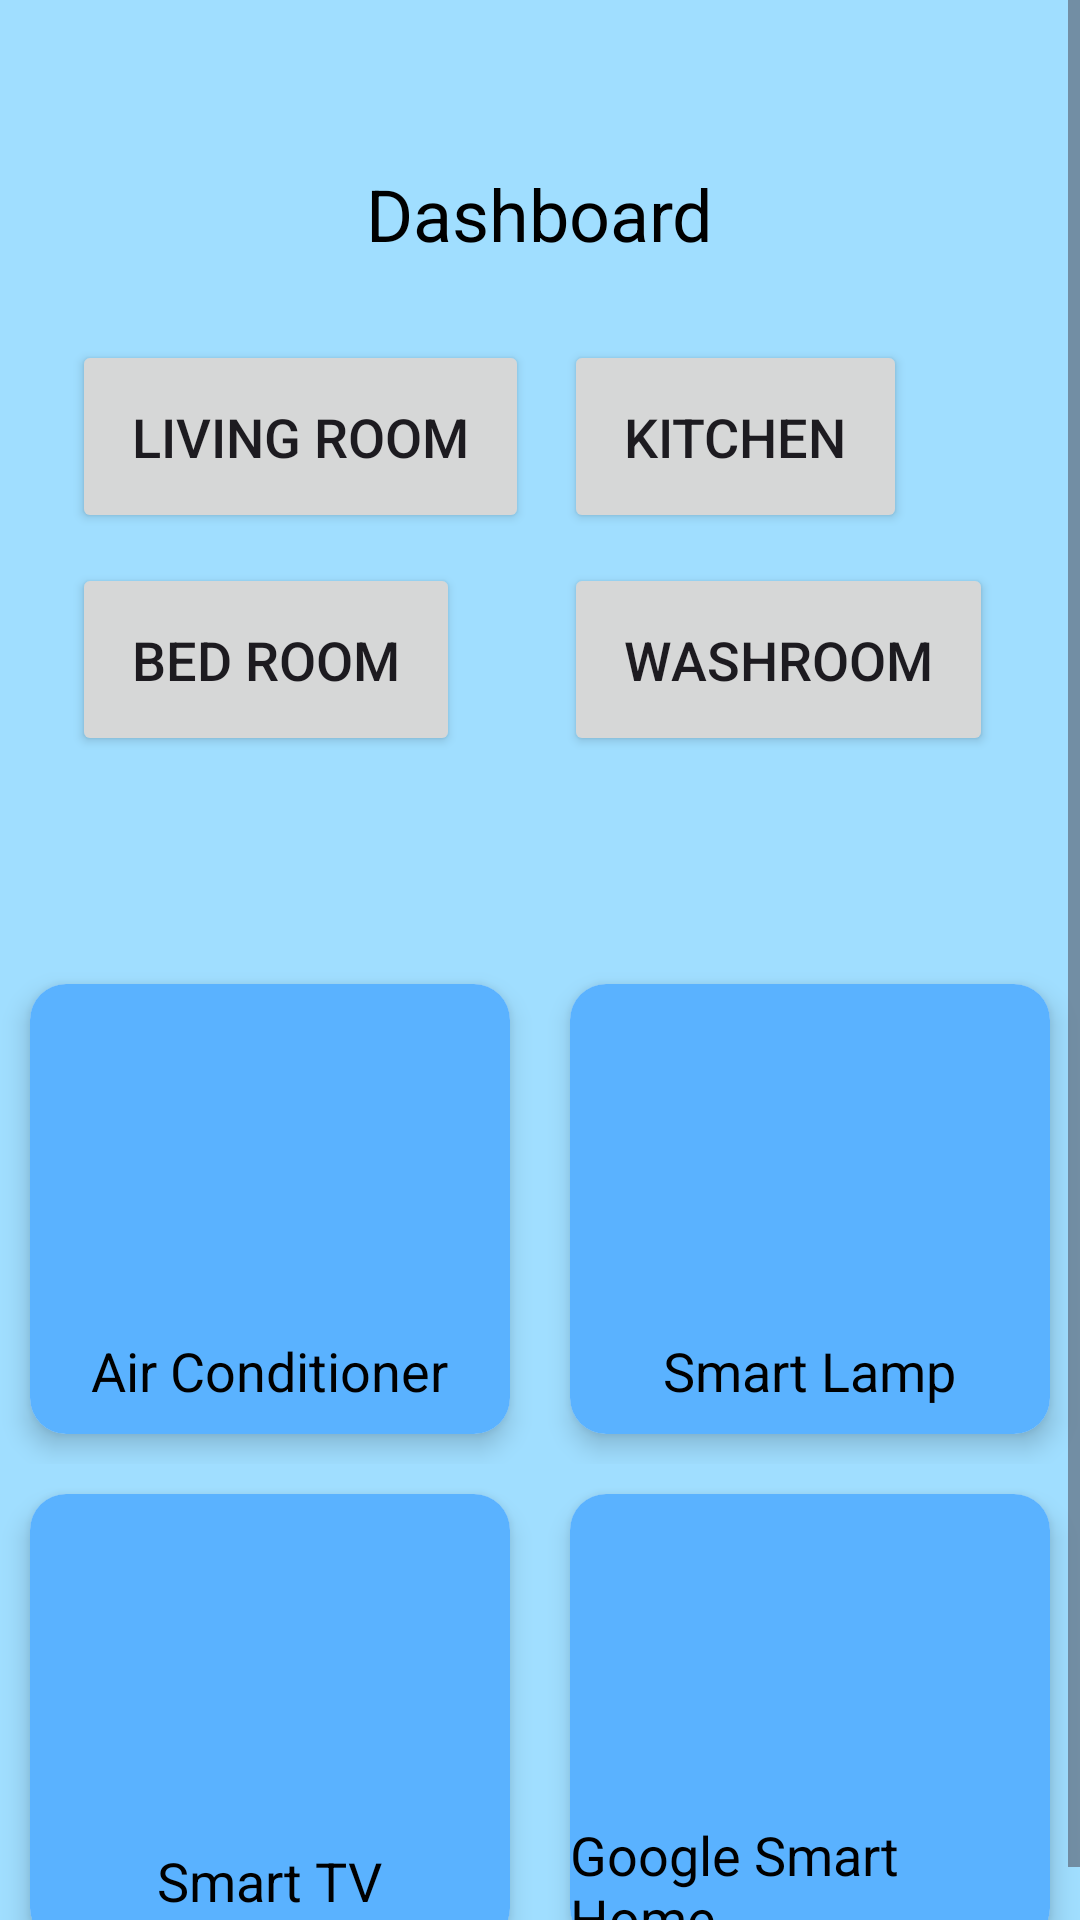

Layout XML and referenced resources for this Android screen:
<!-- AndroidManifest.xml: application theme Theme.SmartHomeControllerApp -->
<!-- res/layout/activity_dashboard_lite.xml -->
<?xml version="1.0" encoding="utf-8"?>
<ScrollView xmlns:android="http://schemas.android.com/apk/res/android"
    xmlns:app="http://schemas.android.com/apk/res-auto"
    xmlns:tools="http://schemas.android.com/tools"
    android:id="@+id/main"
    android:layout_width="match_parent"
    android:layout_height="match_parent"
    android:background="#A0DEFF"
    tools:context=".DashboardLite">

    <LinearLayout
        android:layout_width="match_parent"
        android:layout_height="match_parent"
        android:gravity="center"
        android:orientation="vertical"
        android:layout_marginTop="50dp">

        <TextView
            android:layout_width="wrap_content"
            android:layout_height="wrap_content"
            android:text="Dashboard"
            android:textSize="24sp"
            android:textColor="#000"
            android:layout_margin="5dp" />

        <LinearLayout
            android:layout_width="match_parent"
            android:layout_height="match_parent"
            android:orientation="horizontal"
            android:padding="16dp" >

            
            <LinearLayout
                android:layout_width="0dp"
                android:layout_height="wrap_content"
                android:layout_weight="1"
                android:orientation="vertical"
                android:gravity="center_vertical">

                <Button
                    android:id="@+id/button1"
                    android:layout_width="wrap_content"
                    android:layout_height="wrap_content"
                    android:text="Living Room"
                    android:textSize="18sp"
                    android:layout_marginTop="5dp"
                    android:layout_marginStart="8dp"
                    android:padding="20dp"
                    android:layout_marginBottom="5dp"
                    />

                <Button
                    android:id="@+id/button2"
                    android:layout_width="wrap_content"
                    android:layout_height="wrap_content"
                    android:text="Bed Room"
                    android:textSize="18sp"
                    android:layout_marginTop="5dp"
                    android:layout_marginStart="8dp"
                    android:padding="20dp"/>
            </LinearLayout>

            
            <LinearLayout
                android:layout_width="0dp"
                android:layout_height="wrap_content"
                android:layout_weight="1"
                android:orientation="vertical"
                android:gravity="center_vertical">

                <Button
                    android:id="@+id/button3"
                    android:layout_width="wrap_content"
                    android:layout_height="wrap_content"
                    android:text="Kitchen"
                    android:textSize="18sp"
                    android:layout_marginTop="5dp"
                    android:layout_marginStart="8dp"
                    android:padding="20dp"
                    android:layout_marginBottom="5dp"/>

                <Button
                    android:id="@+id/button4"
                    android:layout_width="wrap_content"
                    android:layout_height="wrap_content"
                    android:text="Washroom"
                    android:textSize="18sp"
                    android:padding="20dp"
                    android:layout_marginTop="5dp"
                    android:layout_marginStart="8dp"/>
            </LinearLayout>

        </LinearLayout>

        <LinearLayout
            android:layout_width="match_parent"
            android:layout_height="match_parent"
            android:orientation="vertical"
            android:gravity="center"
            android:layout_weight="1"
            android:layout_marginTop="50dp">

            <LinearLayout
                android:orientation="horizontal"
                android:layout_width="match_parent"
                android:layout_height="0dp"
                android:layout_weight="1"
                android:gravity="center" >

                <androidx.cardview.widget.CardView
                    android:id="@+id/airconditioner"
                    android:layout_width="0dp"
                    android:layout_weight="1"
                    android:layout_height="150dp"
                    app:cardCornerRadius="12dp"
                    app:cardElevation="5dp"
                    app:cardBackgroundColor="#FFF"
                    android:layout_margin="10dp" >

                    <LinearLayout
                        android:layout_width="match_parent"
                        android:layout_height="match_parent"
                        android:orientation="vertical"
                        android:gravity="center"
                        android:background="#5AB2FF">

                        <ImageView
                            android:layout_width="70dp"
                            android:layout_height="70dp"
                            android:src="@drawable/ic_blackplus"
                            android:layout_marginTop="18dp" />

                        <TextView
                            android:layout_width="wrap_content"
                            android:layout_height="wrap_content"
                            android:text="Air Conditioner"
                            android:textSize="18sp"
                            android:textColor="#000"
                            android:layout_marginTop="20dp" />

                    </LinearLayout>

                </androidx.cardview.widget.CardView>

                <androidx.cardview.widget.CardView
                    android:id="@+id/smartlamp"
                    android:layout_width="0dp"
                    android:layout_weight="1"
                    android:layout_height="150dp"
                    app:cardCornerRadius="12dp"
                    app:cardElevation="5dp"
                    app:cardBackgroundColor="#FFF"
                    android:layout_margin="10dp" >

                    <LinearLayout
                        android:layout_width="match_parent"
                        android:layout_height="match_parent"
                        android:orientation="vertical"
                        android:gravity="center"
                        android:background="#5AB2FF">

                        <ImageView
                            android:layout_width="70dp"
                            android:layout_height="70dp"
                            android:src="@drawable/ic_blackplus"
                            android:layout_marginTop="18dp" />

                        <TextView
                            android:layout_width="wrap_content"
                            android:layout_height="wrap_content"
                            android:text="Smart Lamp"
                            android:textSize="18sp"
                            android:textColor="#000"
                            android:layout_marginTop="20dp" />

                    </LinearLayout>

                </androidx.cardview.widget.CardView>
            </LinearLayout>

            <LinearLayout
                android:orientation="horizontal"
                android:layout_width="match_parent"
                android:layout_height="0dp"
                android:layout_weight="1"
                android:gravity="center" >

                <androidx.cardview.widget.CardView
                    android:id="@+id/smarttv"
                    android:layout_width="0dp"
                    android:layout_weight="1"
                    android:layout_height="150dp"
                    app:cardCornerRadius="12dp"
                    app:cardElevation="5dp"
                    app:cardBackgroundColor="#FFF"
                    android:layout_margin="10dp" >

                    <LinearLayout
                        android:layout_width="match_parent"
                        android:layout_height="match_parent"
                        android:orientation="vertical"
                        android:gravity="center"
                        android:background="#5AB2FF">

                        <ImageView
                            android:layout_width="70dp"
                            android:layout_height="70dp"
                            android:src="@drawable/ic_blackplus"
                            android:layout_marginTop="18dp" />

                        <TextView
                            android:layout_width="wrap_content"
                            android:layout_height="wrap_content"
                            android:text="Smart TV"
                            android:textSize="18sp"
                            android:textColor="#000"
                            android:layout_marginTop="20dp" />

                    </LinearLayout>

                </androidx.cardview.widget.CardView>

                <androidx.cardview.widget.CardView
                    android:id="@+id/googlehome"
                    android:layout_width="0dp"
                    android:layout_weight="1"
                    android:layout_height="150dp"
                    app:cardCornerRadius="12dp"
                    app:cardElevation="5dp"
                    app:cardBackgroundColor="#FFF"
                    android:layout_margin="10dp" >

                    <LinearLayout
                        android:layout_width="match_parent"
                        android:layout_height="match_parent"
                        android:orientation="vertical"
                        android:gravity="center"
                        android:background="#5AB2FF">

                        <ImageView
                            android:layout_width="70dp"
                            android:layout_height="70dp"
                            android:src="@drawable/ic_blackplus"
                            android:layout_marginTop="18dp" />

                        <TextView
                            android:layout_width="wrap_content"
                            android:layout_height="wrap_content"
                            android:text="Google Smart Home"
                            android:textSize="18sp"
                            android:textColor="#000"
                            android:layout_marginTop="20dp" />

                    </LinearLayout>

                </androidx.cardview.widget.CardView>
            </LinearLayout>



        </LinearLayout>
    </LinearLayout>

</ScrollView>
<!-- resources referenced by this layout -->
<resources>
  <style name="Theme.SmartHomeControllerApp" parent="Base.Theme.SmartHomeControllerApp" />
  <style name="Base.Theme.SmartHomeControllerApp" parent="Theme.Material3.DayNight.NoActionBar">
          
          
      </style>
</resources>
